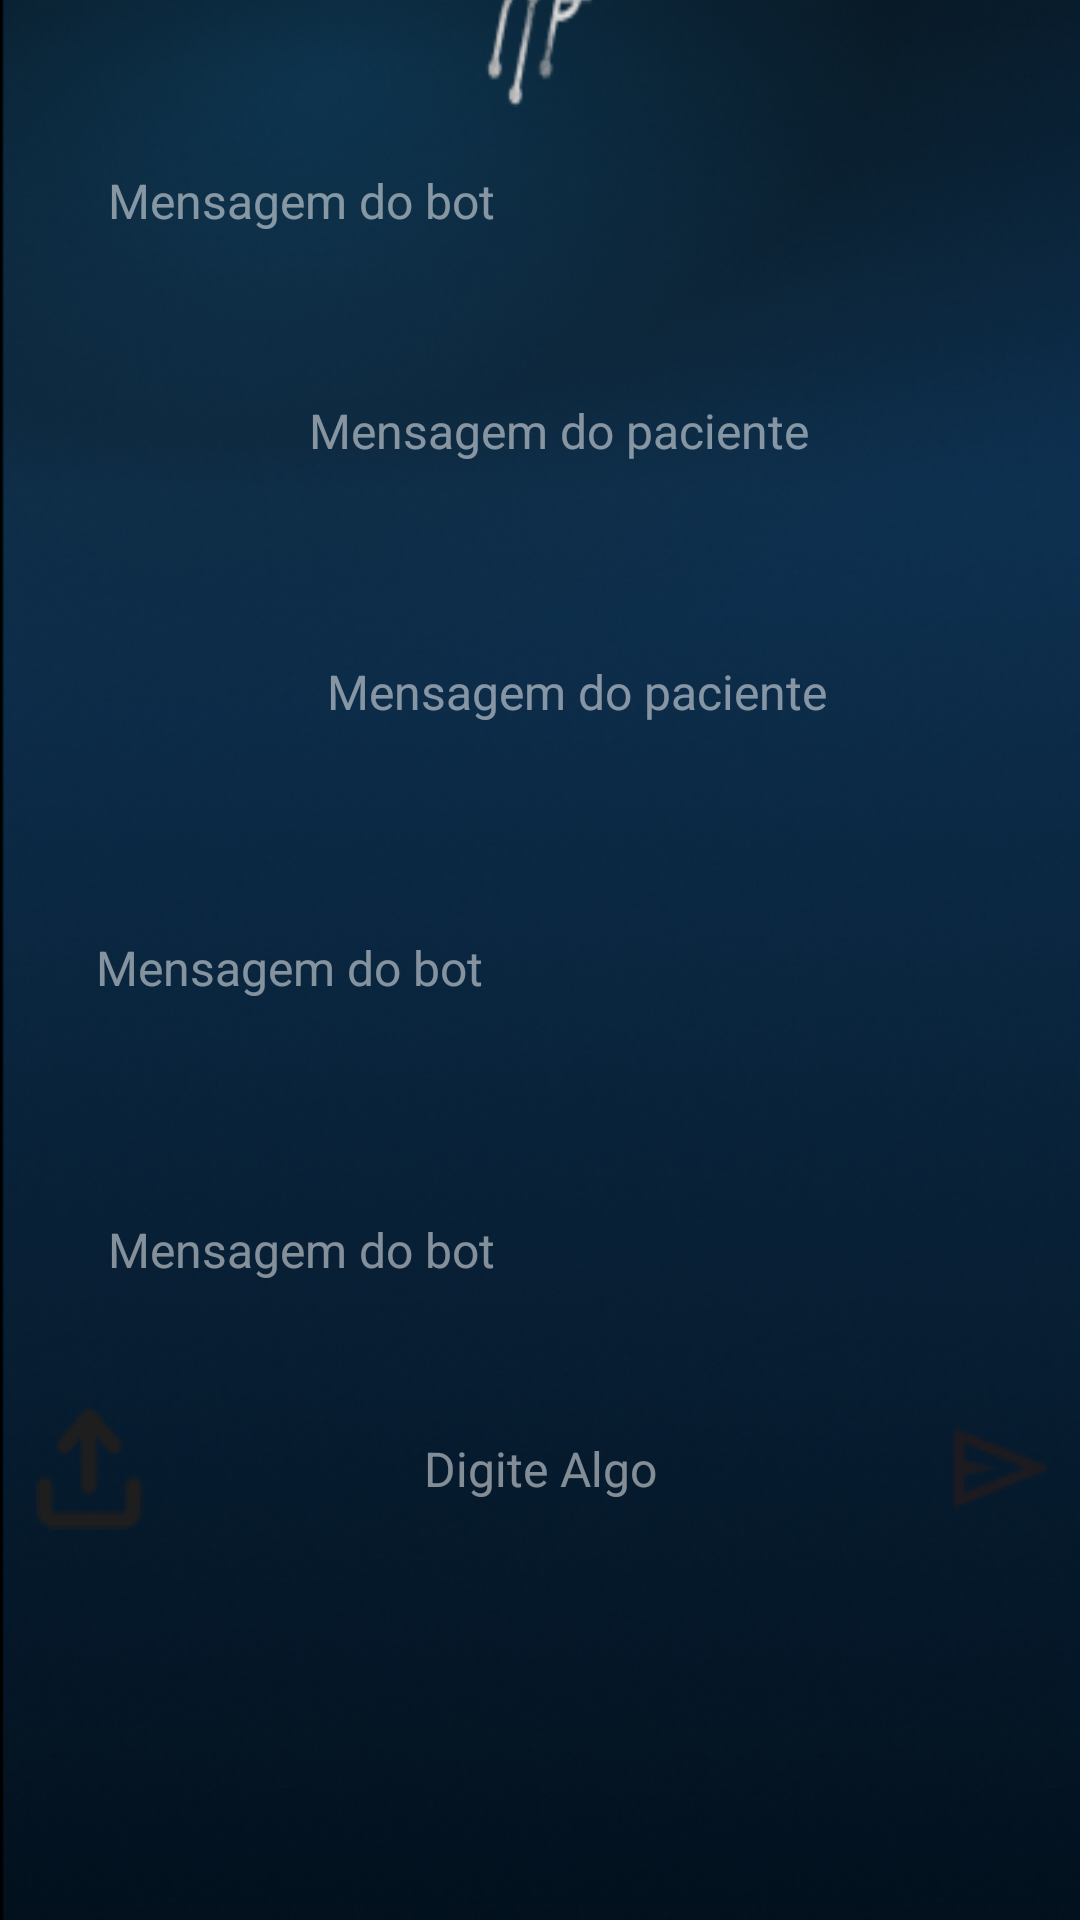

This screen was rendered from an Android layout file. Write that file and the resources it references.
<!-- AndroidManifest.xml: application theme Theme.Odontoprev -->
<!-- res/layout/perrot_activity.xml -->
<?xml version="1.0" encoding="utf-8"?>
<androidx.constraintlayout.widget.ConstraintLayout xmlns:android="http://schemas.android.com/apk/res/android"
    xmlns:app="http://schemas.android.com/apk/res-auto"
    xmlns:tools="http://schemas.android.com/tools"
    android:id="@+id/main"
    android:layout_width="match_parent"
    android:layout_height="match_parent"
    android:background="@drawable/bg"
    tools:context=".LoginActivity"
    tools:layout_editor_absoluteX="0dp"
    tools:layout_editor_absoluteY="132dp">


    <LinearLayout
        android:id="@+id/linearLayout3"
        android:layout_width="198dp"
        android:layout_height="80dp"
        android:layout_marginStart="20dp"
        android:layout_marginBottom="533dp"
        android:layout_weight="1"
        android:background="@drawable/text_field"
        android:gravity="center_vertical"
        android:orientation="horizontal"
        android:padding="16dp"
        app:layout_constraintBottom_toBottomOf="parent"
        app:layout_constraintStart_toStartOf="parent"
        tools:ignore="MissingConstraints">

        <EditText
            android:layout_width="match_parent"
            android:layout_height="wrap_content"
            android:background="@null"
            android:text="Mensagem do bot"
            android:textColor="#80ffffff"
            android:textSize="16sp" />
    </LinearLayout>

    <LinearLayout
        android:id="@+id/linearLayout4"
        android:layout_width="250dp"
        android:layout_height="0dp"
        android:layout_marginEnd="23dp"
        android:layout_marginBottom="14dp"
        android:layout_weight="1"
        android:background="@drawable/text_field"
        android:gravity="center_vertical"
        android:orientation="horizontal"
        android:padding="16dp"
        app:layout_constraintBottom_toTopOf="@+id/linearLayout5"
        app:layout_constraintEnd_toEndOf="parent"
        app:layout_constraintTop_toBottomOf="@+id/linearLayout3"
        tools:ignore="MissingConstraints">

        <EditText
            android:layout_width="match_parent"
            android:layout_height="wrap_content"
            android:background="@null"
            android:textColor="#80ffffff"
            android:textSize="16sp"
            android:text="Mensagem do paciente" />
    </LinearLayout>

    <LinearLayout
        android:id="@+id/linearLayout5"
        android:layout_width="251dp"
        android:layout_height="0dp"
        android:layout_marginEnd="16dp"
        android:layout_marginBottom="19dp"
        android:layout_weight="1"
        android:background="@drawable/text_field"
        android:gravity="center_vertical"
        android:orientation="horizontal"
        android:padding="16dp"
        app:layout_constraintBottom_toTopOf="@+id/linearLayout6"
        app:layout_constraintEnd_toEndOf="parent"
        app:layout_constraintTop_toBottomOf="@+id/linearLayout4"
        tools:ignore="MissingConstraints">

        <EditText
            android:id="@+id/editText"
            android:layout_width="match_parent"
            android:layout_height="wrap_content"
            android:background="@null"
            android:textColor="#80ffffff"
            android:textSize="16sp"
            android:text="Mensagem do paciente" />
    </LinearLayout>

    <LinearLayout
        android:id="@+id/linearLayout6"
        android:layout_width="203dp"
        android:layout_height="0dp"
        android:layout_marginStart="16dp"
        android:layout_marginBottom="21dp"
        android:layout_weight="1"
        android:background="@drawable/text_field"
        android:gravity="center_vertical"
        android:orientation="horizontal"
        android:padding="16dp"
        app:layout_constraintBottom_toTopOf="@+id/linearLayout7"
        app:layout_constraintStart_toStartOf="parent"
        app:layout_constraintTop_toBottomOf="@+id/linearLayout5"
        tools:ignore="MissingConstraints">

        <EditText
            android:layout_width="238dp"
            android:layout_height="29dp"
            android:background="@null"
            android:textColor="#80ffffff"
            android:textSize="16sp"
            android:text="Mensagem do bot" />
    </LinearLayout>

    <LinearLayout
        android:id="@+id/linearLayout7"
        android:layout_width="203dp"
        android:layout_height="0dp"
        android:layout_marginStart="20dp"
        android:layout_marginBottom="69dp"
        android:layout_weight="1"
        android:background="@drawable/text_field"
        android:gravity="center_vertical"
        android:orientation="horizontal"
        android:padding="16dp"
        app:layout_constraintBottom_toTopOf="@+id/linearLayout8"
        app:layout_constraintStart_toStartOf="parent"
        app:layout_constraintTop_toBottomOf="@+id/linearLayout6"
        tools:ignore="MissingConstraints">

        <EditText
            android:id="@+id/editText3"
            android:layout_width="match_parent"
            android:layout_height="wrap_content"
            android:background="@null"
            android:text="Mensagem do bot"
            android:textColor="#80ffffff"
            android:textSize="16sp" />
    </LinearLayout>

    <LinearLayout
        android:id="@+id/linearLayout8"
        android:layout_width="369dp"
        android:layout_height="0dp"
        android:layout_marginBottom="34dp"
        android:layout_weight="1"
        android:background="@drawable/text_field"
        android:gravity="center_vertical"
        android:orientation="horizontal"
        android:padding="16dp"
        app:layout_constraintBottom_toTopOf="@+id/view8"
        app:layout_constraintEnd_toEndOf="parent"
        app:layout_constraintStart_toStartOf="parent"
        app:layout_constraintTop_toBottomOf="@+id/linearLayout7"
        tools:ignore="MissingConstraints">


        <View
            android:layout_width="36dp"
            android:layout_height="41dp"
            android:background="@drawable/icon"
            tools:ignore="MissingConstraints">

        </View>

        <EditText
            android:id="@+id/edit_text"
            android:layout_width="264dp"
            android:layout_height="wrap_content"
            android:background="@null"
            android:gravity="center"
            android:hint="Digite Algo"
            android:textColor="#80ffffff"
            android:textColorHint="#80ffffff"
            android:textSize="16sp" />

        <ImageButton
            android:id="@+id/send_button"
            android:layout_width="42dp"
            android:layout_height="40dp"
            android:background="@drawable/send"
            tools:ignore="MissingConstraints" />
    </LinearLayout>



    <View
        android:id="@+id/view"
        android:layout_width="58dp"
        android:layout_height="50dp"
        android:layout_marginBottom="120dp"
        android:background="@drawable/perrot"
        app:layout_constraintBottom_toTopOf="@+id/linearLayout3"
        app:layout_constraintEnd_toEndOf="parent"
        app:layout_constraintStart_toStartOf="parent"
        app:layout_constraintTop_toBottomOf="@+id/view2"
        tools:ignore="MissingConstraints">

    </View>

    <View
        android:id="@+id/view2"
        android:layout_width="40dp"
        android:layout_height="50dp"
        android:layout_marginStart="16dp"
        android:layout_marginTop="64dp"
        android:background="@drawable/arrow_back"
        app:layout_constraintBottom_toTopOf="@+id/view"
        app:layout_constraintStart_toStartOf="parent"
        app:layout_constraintTop_toTopOf="parent"
        tools:ignore="MissingConstraints">

    </View>

    <TextView
        android:id="@+id/textView7"
        android:layout_width="137dp"
        android:layout_height="32dp"
        android:layout_marginBottom="0dp"
        android:gravity="center_horizontal"
        android:lineSpacingExtra="3.6sp"
        android:textColor="#ffffff"
        android:textSize="15sp"
        android:textStyle="bold"
        app:layout_constraintBottom_toTopOf="@+id/view"
        app:layout_constraintEnd_toEndOf="parent"
        app:layout_constraintStart_toStartOf="parent"
        tools:ignore="MissingConstraints"
        android:text="Perrot Tech" />

    <View
        android:id="@+id/view4"
        android:layout_width="0dp"
        android:layout_height="0dp"
        android:layout_marginBottom="40dp"
        android:background="@drawable/header_perrot"
        app:layout_constraintBottom_toTopOf="@+id/linearLayout3"
        app:layout_constraintEnd_toEndOf="parent"
        app:layout_constraintStart_toStartOf="parent"
        app:layout_constraintTop_toTopOf="parent"
        tools:ignore="MissingConstraints">

    </View>

    <ImageButton
        android:id="@+id/perrot"
        android:layout_width="66dp"
        android:layout_height="46dp"
        android:layout_marginTop="770dp"
        android:background="@drawable/perrot"
        app:layout_constraintEnd_toEndOf="parent"
        app:layout_constraintStart_toStartOf="parent"
        app:layout_constraintTop_toTopOf="parent" />

    <ImageButton
        android:id="@+id/menu"
        android:layout_width="54dp"
        android:layout_height="44dp"
        android:layout_marginTop="770dp"
        android:background="@drawable/home"
        app:layout_constraintEnd_toEndOf="parent"
        app:layout_constraintHorizontal_bias="0.123"
        app:layout_constraintStart_toStartOf="parent"
        app:layout_constraintTop_toTopOf="parent" />

    <ImageButton
        android:id="@+id/perfil"
        android:layout_width="69dp"
        android:layout_height="50dp"
        android:layout_marginTop="770dp"
        android:layout_marginEnd="32dp"
        android:background="@drawable/account_circle"
        app:layout_constraintEnd_toEndOf="parent"
        app:layout_constraintTop_toTopOf="parent" />




</androidx.constraintlayout.widget.ConstraintLayout>
<!-- resources referenced by this layout -->
<resources>
  <!-- drawable account_circle: png bitmap (drawable, 894 bytes) -->
  <!-- drawable arrow_back: png bitmap (drawable, 342 bytes) -->
  <!-- drawable bg: png bitmap (drawable, 194259 bytes) -->
  <!-- drawable header_perrot: png bitmap (drawable, 2030 bytes) -->
  <!-- drawable home: png bitmap (drawable, 461 bytes) -->
  <!-- drawable icon: png bitmap (drawable, 622 bytes) -->
  <!-- drawable perrot: png bitmap (drawable, 2317 bytes) -->
  <!-- drawable send: png bitmap (drawable, 630 bytes) -->
  <style name="Theme.Odontoprev" parent="Base.Theme.Odontoprev" />
  <style name="Base.Theme.Odontoprev" parent="Theme.Material3.DayNight.NoActionBar">
          
          
      </style>
</resources>
